Photos from the image-classification dataset "roi_dataset" in the GitHub repository AbdulrahmanQht/brain-tumor-detection-pipeline. Its 4 classes are: glioma, meningioma, no tumor, pituitary tumor.

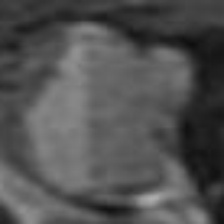
Label: pituitary tumor

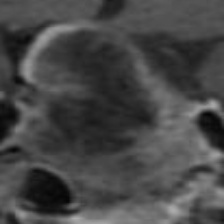
Label: pituitary tumor

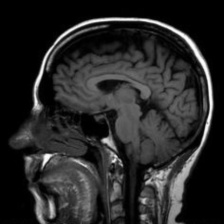
Label: no tumor

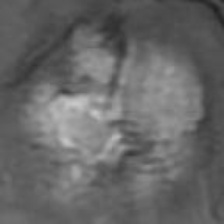
Label: meningioma

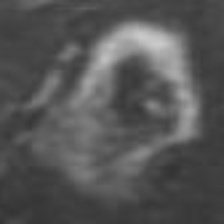
Label: glioma

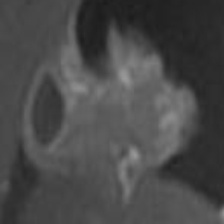
Label: glioma
